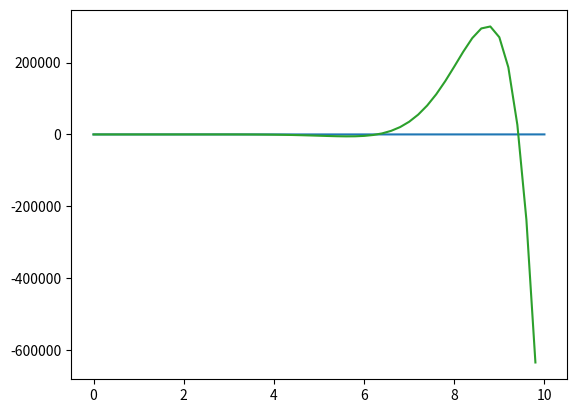

The matplotlib source for this figure:
import numpy as np
import matplotlib.pyplot as plt

a1 = np.array([4,6,8,2])
a2 = np.zeros(10)
a3 = np.ones(4)
a4 = np.random.random(10)
a5 = np.random.randn(10)
a6 = np.linspace(0, 10, 100)
a7 = np.arange(0, 10, 0.2)

print(a1*2)
print(2*a1>10)
print(1/a4 + a4)

plt.plot(a6, a6**2)
plt.show()

plt.hist(a4)
plt.show()

def f(x):
    return x**2 * np.sin(x) / np.exp(-x)

plt.plot(a7, f(a7))
plt.show()